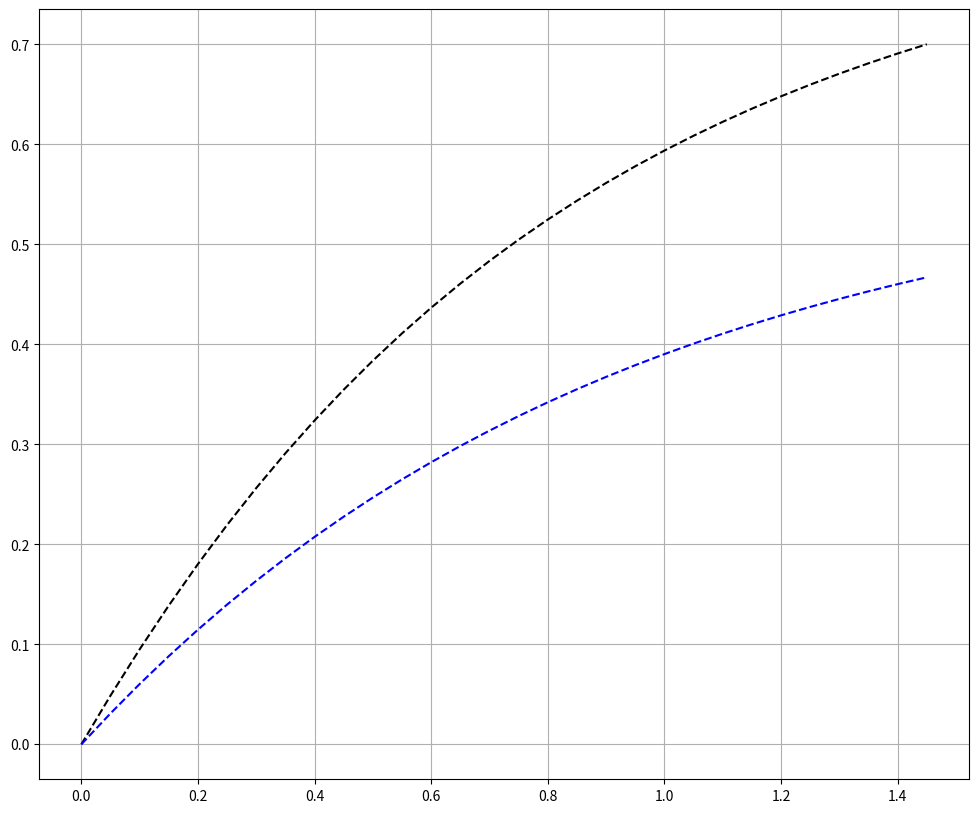

The script that saved this image:
# Predictor-Corrector Method
# Predicts S(t_j+1), and then finds some correcting order terms
# Midpoint, using F(t_j + h/2, S(t_j + h/2))

# Range-Kutta Method
# Second-Order RK Method
'''
# General form for a 1-step predictor-corrector method
S(t+h) = S(t) + c_1*F(t, S(t))*h + c_2*F(t+ph, S(t)+qhF(t, S(t)))*h
# c_1 is the euler part, and c_2 is the corrector term, where F is evaluated at a future time and state

F'(t) = dF/dt + dF/dS*dS/dt = dF/dt + dF/dS*F

S(t+h) = S(t) + Fh + 1/2(dF/dt + dF/dS*F)h^2

Using steps F(t+ph, S + qhF) = F + ph*dF/dt + qhF*dF/dS

S(t+h) = S(t) + (c_1 + c_2)*Fh + c_2(dF/dt*p + q*dF/dS*F)h^2
(c_1 + c_2) = 1 (since it is a weighted average)
c_2p = 1/2 and c_2q = 1/2 from the Second Order approximation of S(t+h)

k_1 = F(t_j, S(t_j))
k_2 = F(t_j + ph, S(t_j) + qhk_1)

S(t_j+1) = S(t_j) + h/2(k_1 + k_2)
'''

# 4th order RK Method
'''
k_1 = F(t_j, S(t_j))
k_2 = F(t_j + h/2, S(t_j) + h/2*k_1)
k_3 = F(t_j + h/2, S(t_j) + h/2*k_2)
k_4 = F(t_j + h, S(t_j) + k_3*h)

S(t_j+1) = S(t_j) + h/6(k_1 + k_2 + k_3 + k_4)
'''

import numpy as np
from scipy.integrate import solve_ivp
import matplotlib.pyplot as plt

# Consider F = e^-t(cos(s))
F = lambda t, s: np.exp(-t)*np.cos(s)
h = 0.05
t_eval = np.arange(0, 1.5, h)
sol = solve_ivp(F, [0, 1.5], [0], method='RK45', t_eval=t_eval, rtol=1e-8, atol=1e-9)

S = np.zeros(len(t_eval))
S[0] = 0

for i in range(1, len(t_eval)):
    k_1 = F(t_eval[i], S[i-1])
    k_2 = F(t_eval[i] + h/2, S[i-1] + h/2 * k_1)
    k_3 = F(t_eval[i] + h/2, S[i-1] + h/2 * k_2)
    k_4 = F(t_eval[i] + h, S[i-1] + h*k_3)

    S[i] = S[i-1] + (h/6)*(k_1 + k_2 + k_3 + k_4)

plt.figure(figsize=(12, 10))
plt.plot(t_eval, sol.y.T, 'k--')
plt.plot(t_eval, S, 'b--')
plt.grid(True)
plt.show()
